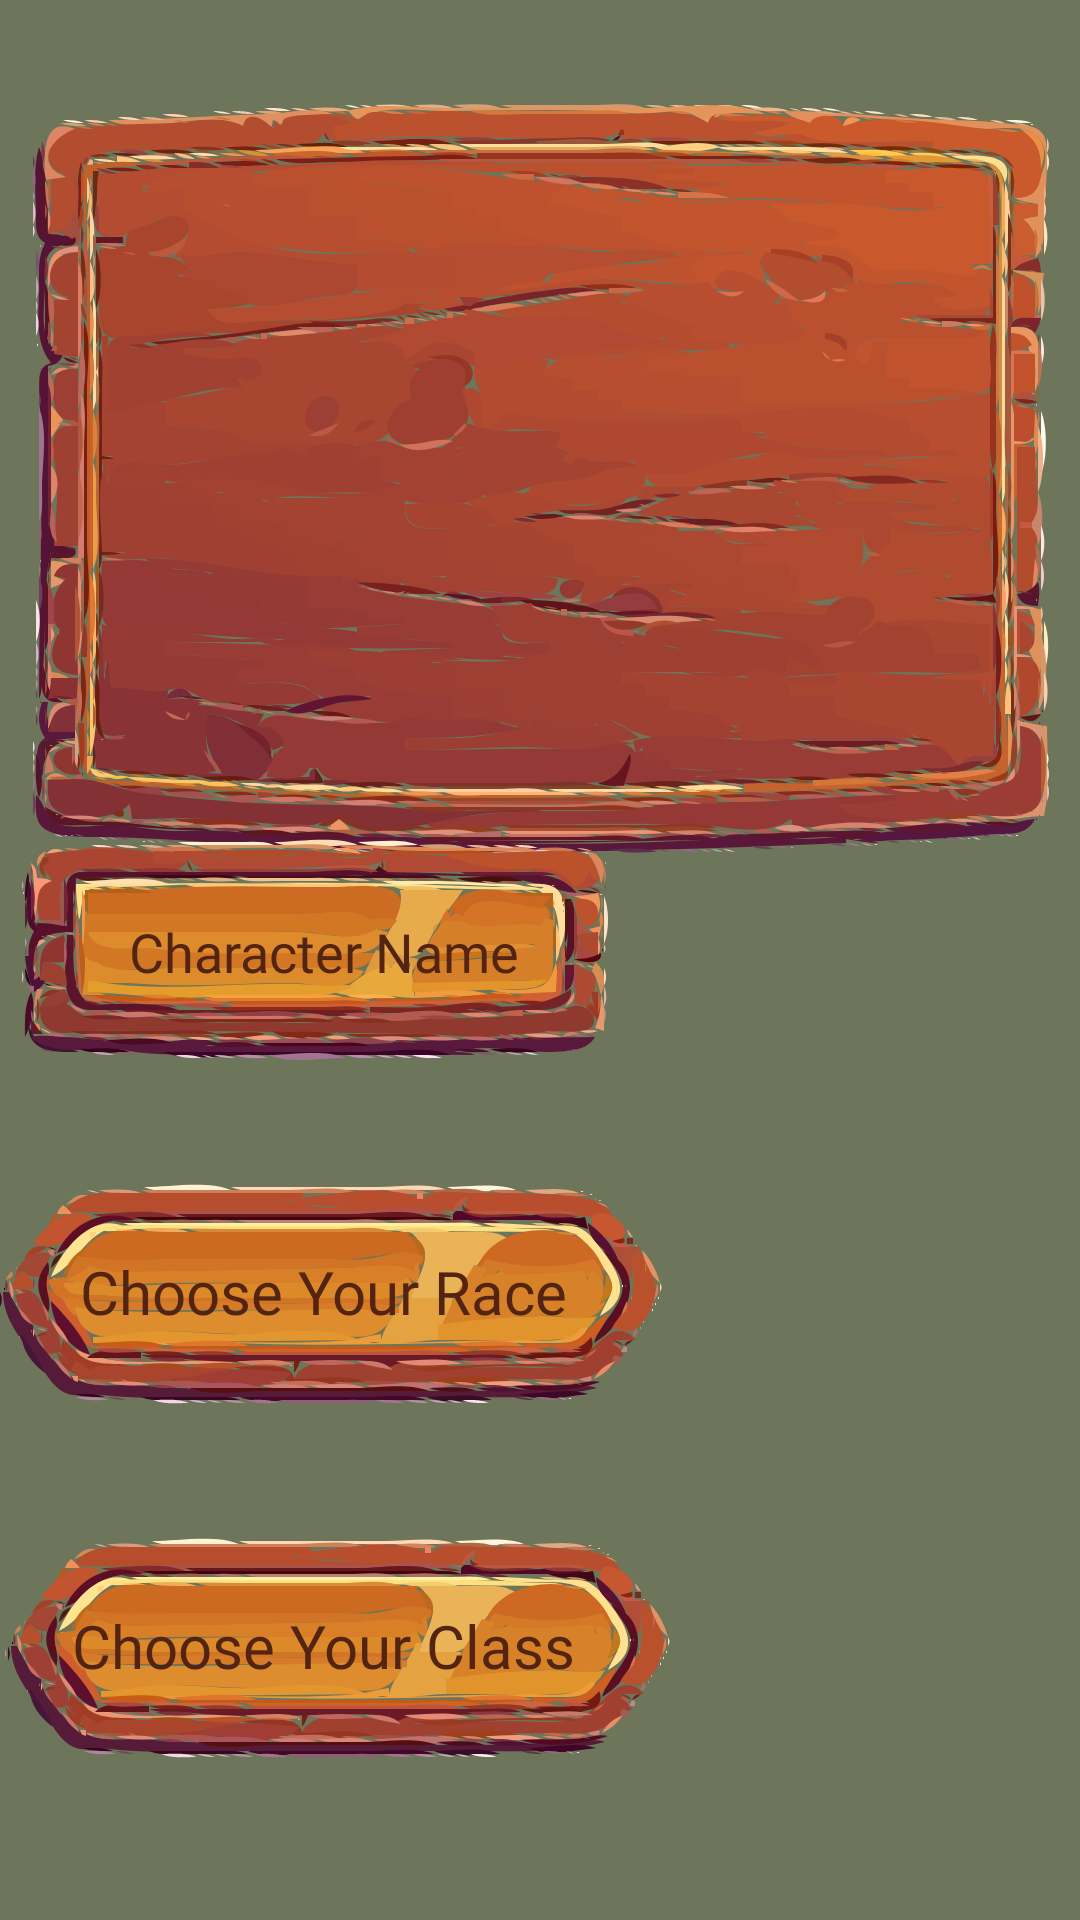

Android layout source for this screen:
<!-- AndroidManifest.xml: application theme Theme.DungeonMaster -->
<!-- res/layout/character_creation.xml -->
<?xml version="1.0" encoding="utf-8"?>
<androidx.constraintlayout.widget.ConstraintLayout xmlns:android="http://schemas.android.com/apk/res/android"
    xmlns:app="http://schemas.android.com/apk/res-auto"
    xmlns:tools="http://schemas.android.com/tools"
    android:layout_width="match_parent"
    android:layout_height="match_parent"
    android:background="@color/olive_green"
    tools:context=".MainActivity">

    <ImageView
        android:id="@+id/iv_bullitenBoard"
        android:layout_width="wrap_content"
        android:layout_height="wrap_content"

        android:layout_marginTop="32dp"
        app:layout_constraintEnd_toEndOf="parent"
        app:layout_constraintStart_toStartOf="parent"
        app:layout_constraintTop_toTopOf="parent"
        app:srcCompat="@drawable/bulliten_board" />

    <ScrollView
        android:id="@+id/sv_characteristics"
        android:layout_width="409dp"
        android:layout_height="416dp"
        android:layout_marginStart="32dp"
        android:layout_marginTop="32dp"
        android:layout_marginEnd="24dp"
        android:layout_marginBottom="16dp"
        app:layout_constraintBottom_toBottomOf="parent"
        app:layout_constraintEnd_toEndOf="parent"
        app:layout_constraintStart_toStartOf="parent"
        app:layout_constraintTop_toBottomOf="@+id/iv_bullitenBoard">

        <TableLayout
            android:id="@+id/tl_characteristics"
            android:layout_width="match_parent"
            android:layout_height="wrap_content">

            <TableRow
                android:id="@+id/tr_name"
                android:layout_width="match_parent"
                android:layout_height="match_parent">
                <FrameLayout
                    android:id="@+id/fl_name"
                    android:layout_width="match_parent"
                    android:layout_height="match_parent"
                    android:layout_gravity="center">

                    <ImageView
                        android:id="@+id/iv_name"
                        android:layout_width="wrap_content"
                        android:layout_height="wrap_content"
                        android:background="@null"
                        app:srcCompat="@drawable/square_button" />

                    <EditText
                        android:id="@+id/et_name"
                        android:layout_width="177dp"
                        android:layout_height="wrap_content"
                        android:layout_gravity="center_horizontal|center_vertical"
                        android:background="@null"
                        android:ems="10"
                        android:fontFamily="@font/woodland_font"
                        android:gravity="center_horizontal|center_vertical"
                        android:hint="@string/et_name"
                        android:inputType="textPersonName"
                        android:textColorHint="@color/dark_brown" />


                </FrameLayout>
            </TableRow>

            <TableRow
                android:id="@+id/tr_race"
                android:layout_width="match_parent"
                android:layout_height="match_parent">

                <FrameLayout
                    android:id="@+id/fl_race"
                    android:layout_width="match_parent"
                    android:layout_height="match_parent"
                    android:layout_gravity="center">

                    <ImageButton
                        android:id="@+id/ibtn_race"
                        android:layout_width="256dp"
                        android:layout_height="match_parent"
                        android:background="@null"
                        app:srcCompat="@drawable/pointed_button" />

                    <TextView
                        android:id="@+id/tv_race"
                        android:layout_width="169dp"
                        android:layout_height="wrap_content"
                        android:layout_gravity="center_horizontal|center_vertical"
                        android:background="@null"
                        android:ems="10"
                        android:clickable="true"
                        android:fontFamily="@font/woodland_font"
                        android:gravity="center|center_horizontal|center_vertical"
                        android:hint="@string/btn_race"
                        android:inputType="textPersonName"
                        android:textColorHint="@color/dark_brown"
                        android:textSize="20dp" />

                </FrameLayout>
            </TableRow>

            <TableRow
                android:id="@+id/tr_class"
                android:layout_width="match_parent"
                android:layout_height="match_parent">

                <FrameLayout
                    android:id="@+id/fl_class"
                    android:layout_width="243dp"
                    android:layout_height="match_parent"
                    android:layout_gravity="center">

                    <ImageButton
                        android:id="@+id/ibtn_class"
                        android:layout_width="261dp"
                        android:layout_height="match_parent"
                        android:background="@null"
                        android:hint="Choose Your Race"
                        app:srcCompat="@drawable/pointed_button" />

                    <TextView
                        android:id="@+id/tv_class"
                        android:layout_width="187dp"
                        android:layout_height="wrap_content"
                        android:layout_gravity="center_horizontal|center_vertical"
                        android:background="@null"
                        android:ems="10"
                        android:clickable="true"
                        android:fontFamily="@font/woodland_font"
                        android:gravity="center|center_horizontal|center_vertical"
                        android:hint="@string/btn_class"
                        android:inputType="textPersonName"
                        android:textColorHint="@color/dark_brown"
                        android:textSize="20dp" />

                </FrameLayout>
            </TableRow>

            <TableRow
                android:layout_width="match_parent"
                android:layout_height="match_parent" />
        </TableLayout>
    </ScrollView>

</androidx.constraintlayout.widget.ConstraintLayout>
<!-- resources referenced by this layout -->
<resources>
  <color name="dark_brown">#532412</color>
  <color name="olive_green">#6d755b</color>
  <!-- drawable bulliten_board: vector/xml drawable (drawable, 226545 chars, omitted) -->
  <!-- drawable pointed_button: vector/xml drawable (drawable, 62168 chars, omitted) -->
  <!-- drawable square_button: vector/xml drawable (drawable, 64104 chars, omitted) -->
  <string name="btn_class">Choose Your Class</string>
  <string name="btn_race">Choose Your Race</string>
  <string name="et_name">Character Name</string>
  <style name="Theme.DungeonMaster" parent="Theme.MaterialComponents.DayNight.DarkActionBar">
          
          <item name="colorPrimary">@color/purple_500</item>
          <item name="colorPrimaryVariant">@color/purple_700</item>
          <item name="colorOnPrimary">@color/white</item>
          
          <item name="colorSecondary">@color/teal_200</item>
          <item name="colorSecondaryVariant">@color/teal_700</item>
          <item name="colorOnSecondary">@color/black</item>
          
          <item name="android:statusBarColor">?attr/colorPrimaryVariant</item>
          
      </style>
  <color name="purple_500">#FF6200EE</color>
  <color name="purple_700">#FF3700B3</color>
  <color name="white">#FFFFFFFF</color>
  <color name="teal_200">#FF03DAC5</color>
  <color name="teal_700">#FF018786</color>
  <color name="black">#FF000000</color>
</resources>
